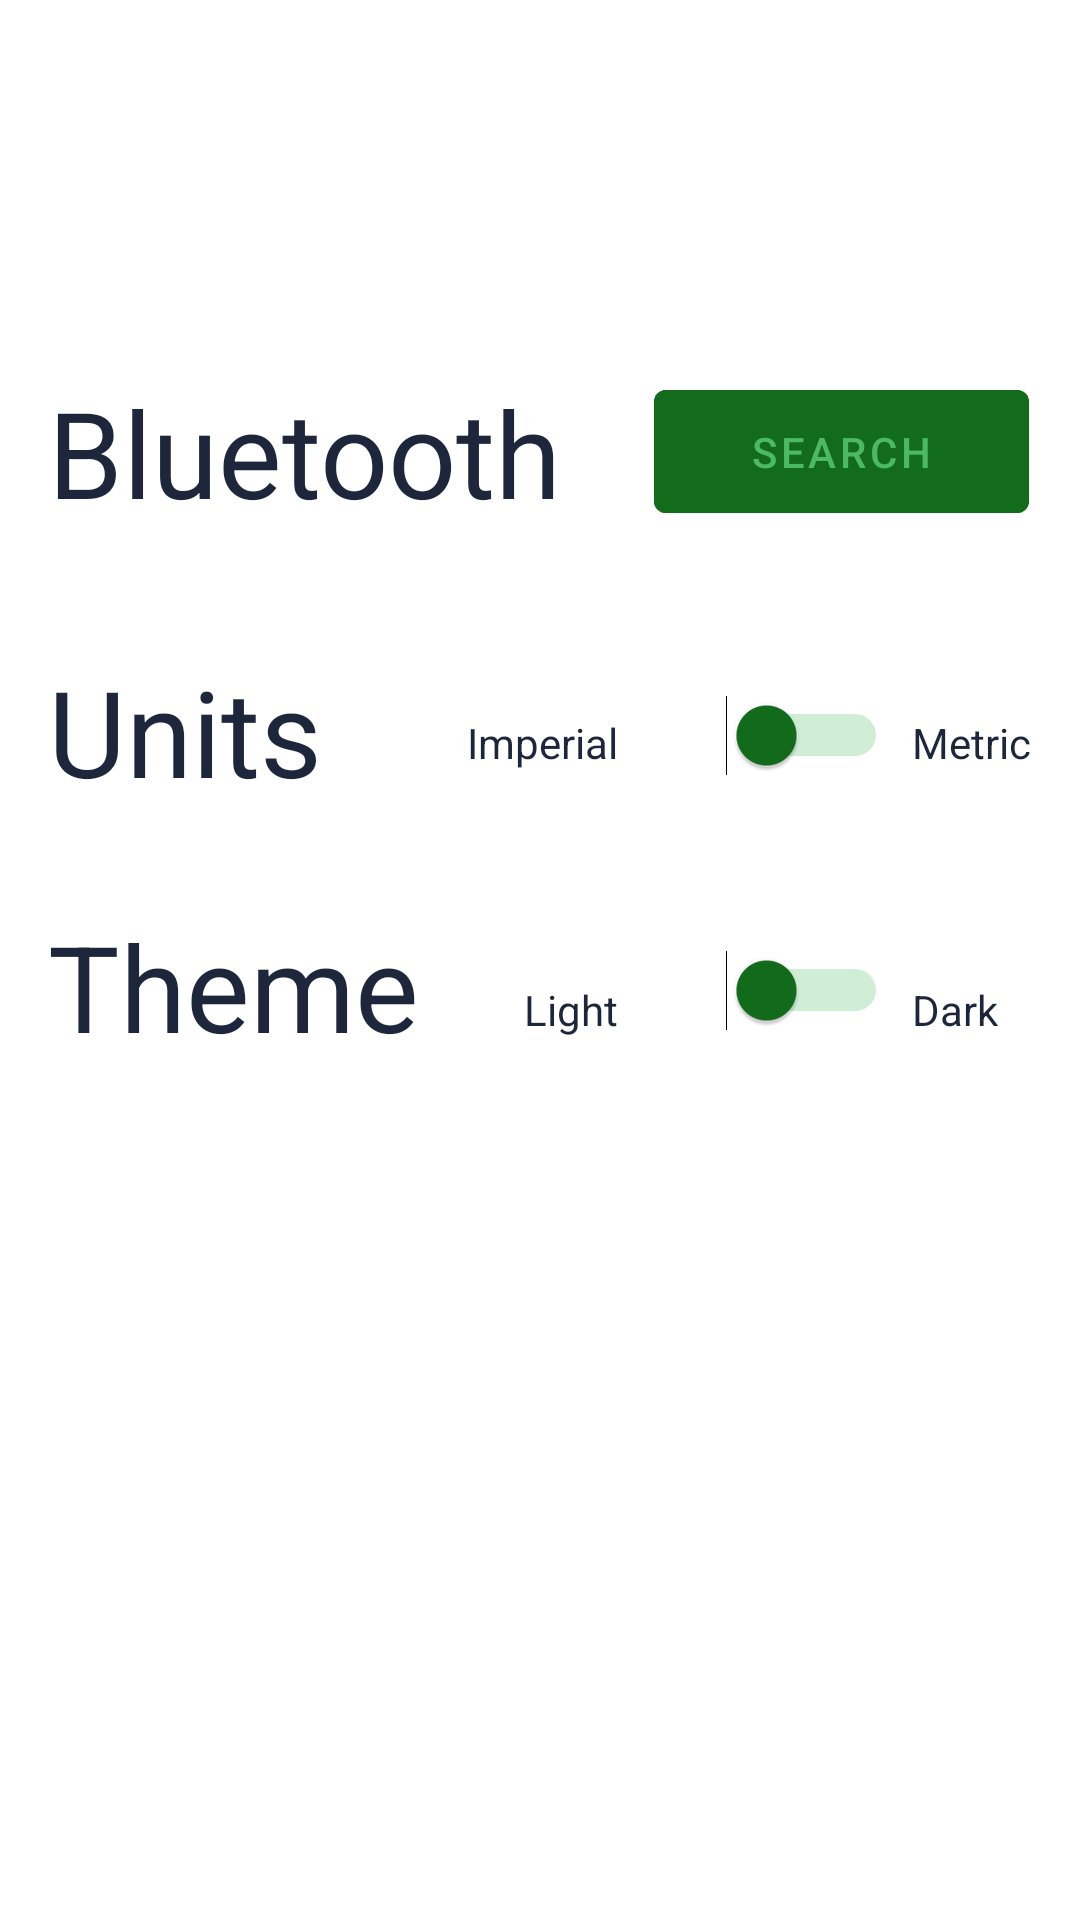

Layout XML and referenced resources for this Android screen:
<!-- AndroidManifest.xml: application theme Theme.OpenSourceImmersionCirculator -->
<!-- res/layout/fragment_settings.xml -->
<?xml version="1.0" encoding="utf-8"?>
<androidx.constraintlayout.widget.ConstraintLayout xmlns:android="http://schemas.android.com/apk/res/android"
    xmlns:app="http://schemas.android.com/apk/res-auto"
    xmlns:tools="http://schemas.android.com/tools"
    android:layout_width="match_parent"
    android:layout_height="match_parent"
    tools:context=".settingsFragment">

    

    <TextView
        android:id="@+id/bluetoothText"
        android:layout_width="178dp"
        android:layout_height="53dp"
        android:layout_marginStart="16dp"
        android:layout_marginTop="124dp"
        android:text="Bluetooth"
        android:textAlignment="textStart"
        android:textColor="@color/DarkModeBackground"
        android:textSize="40sp"
        app:layout_constraintStart_toStartOf="parent"
        app:layout_constraintTop_toTopOf="parent" />

    <TextView
        android:id="@+id/unitsText"
        android:layout_width="178dp"
        android:layout_height="53dp"
        android:layout_marginStart="16dp"
        android:layout_marginTop="40dp"
        android:text="Units"
        android:textAlignment="textStart"
        android:textColor="@color/DarkModeBackground"
        android:textSize="40sp"
        app:layout_constraintStart_toStartOf="parent"
        app:layout_constraintTop_toBottomOf="@+id/bluetoothText" />

    <Switch
        android:id="@+id/themeSwitch"
        android:layout_width="58dp"
        android:layout_height="50dp"
        android:layout_marginStart="44dp"
        android:thumbTint="@color/highlightDark"
        android:trackTint="@color/highlightLight"
        app:layout_constraintBottom_toBottomOf="@+id/themeText"
        app:layout_constraintStart_toEndOf="@+id/themeText"
        app:layout_constraintTop_toTopOf="@+id/themeText"
        app:layout_constraintVertical_bias="1.0" />

    <Button
        android:id="@+id/button"
        android:layout_width="125dp"
        android:layout_height="53dp"
        android:layout_marginStart="24dp"
        android:backgroundTint="@color/highlightDark"
        android:text="Search"
        android:textColor="@color/highlightLight"
        app:layout_constraintBottom_toBottomOf="@+id/bluetoothText"
        app:layout_constraintStart_toEndOf="@+id/bluetoothText"
        app:layout_constraintTop_toTopOf="@+id/bluetoothText"
        app:layout_constraintVertical_bias="1.0" />

    <TextView
        android:id="@+id/darkText"
        android:layout_width="wrap_content"
        android:layout_height="wrap_content"
        android:layout_marginStart="8dp"
        android:text="Dark"
        android:textColor="@color/DarkModeBackground"
        app:layout_constraintBottom_toBottomOf="@+id/themeText"
        app:layout_constraintStart_toEndOf="@+id/themeSwitch"
        app:layout_constraintTop_toTopOf="@+id/themeText"
        app:layout_constraintVertical_bias="0.735" />

    <TextView
        android:id="@+id/lightText"
        android:layout_width="wrap_content"
        android:layout_height="wrap_content"
        android:layout_marginEnd="32dp"
        android:text="Light"
        android:textColor="@color/DarkModeBackground"
        app:layout_constraintBottom_toBottomOf="@+id/themeText"
        app:layout_constraintEnd_toStartOf="@+id/themeSwitch"
        app:layout_constraintTop_toTopOf="@+id/themeText"
        app:layout_constraintVertical_bias="0.735" />

    <Switch
        android:id="@+id/unitSwitch"
        android:layout_width="58dp"
        android:layout_height="50dp"
        android:layout_marginStart="44dp"
        android:thumbTint="@color/highlightDark"
        android:trackTint="@color/highlightLight"
        app:layout_constraintBottom_toBottomOf="@+id/unitsText"
        app:layout_constraintStart_toEndOf="@+id/unitsText"
        app:layout_constraintTop_toTopOf="@+id/unitsText"
        app:layout_constraintVertical_bias="1.0" />

    <TextView
        android:id="@+id/metricText"
        android:layout_width="wrap_content"
        android:layout_height="wrap_content"
        android:layout_marginStart="8dp"
        android:text="Metric"
        android:textColor="@color/DarkModeBackground"
        app:layout_constraintBottom_toBottomOf="@+id/unitsText"
        app:layout_constraintStart_toEndOf="@+id/unitSwitch"
        app:layout_constraintTop_toTopOf="@+id/unitsText"
        app:layout_constraintVertical_bias="0.617" />

    <TextView
        android:id="@+id/imperialText"
        android:layout_width="wrap_content"
        android:layout_height="wrap_content"
        android:layout_marginEnd="32dp"
        android:text="Imperial"
        android:textColor="@color/DarkModeBackground"
        app:layout_constraintBottom_toBottomOf="@+id/unitsText"
        app:layout_constraintEnd_toStartOf="@+id/unitSwitch"
        app:layout_constraintTop_toTopOf="@+id/unitsText"
        app:layout_constraintVertical_bias="0.617" />

    <TextView
        android:id="@+id/themeText"
        android:layout_width="178dp"
        android:layout_height="53dp"
        android:layout_marginStart="16dp"
        android:layout_marginTop="32dp"
        android:text="Theme"
        android:textAlignment="textStart"
        android:textColor="@color/DarkModeBackground"
        android:textSize="40sp"
        app:layout_constraintStart_toStartOf="parent"
        app:layout_constraintTop_toBottomOf="@+id/unitsText" />

</androidx.constraintlayout.widget.ConstraintLayout>
<!-- resources referenced by this layout -->
<resources>
  <color name="DarkModeBackground">#1D263B</color>
  <color name="highlightDark">#126C1B</color>
  <color name="highlightLight">#4CB963</color>
  <style name="Theme.OpenSourceImmersionCirculator" parent="Theme.MaterialComponents.DayNight.DarkActionBar">
          
          <item name="colorPrimary">@color/purple_500</item>
          <item name="colorPrimaryVariant">@color/purple_700</item>
          <item name="colorOnPrimary">@color/white</item>
          
          <item name="colorSecondary">@color/teal_200</item>
          <item name="colorSecondaryVariant">@color/teal_700</item>
          <item name="colorOnSecondary">@color/black</item>
          
          <item name="android:statusBarColor">?attr/colorPrimaryVariant</item>
          
      </style>
  <color name="purple_500">#FF6200EE</color>
  <color name="purple_700">#FF3700B3</color>
  <color name="white">#FFFFFFFF</color>
  <color name="teal_200">#FF03DAC5</color>
  <color name="teal_700">#FF018786</color>
  <color name="black">#FF000000</color>
</resources>
